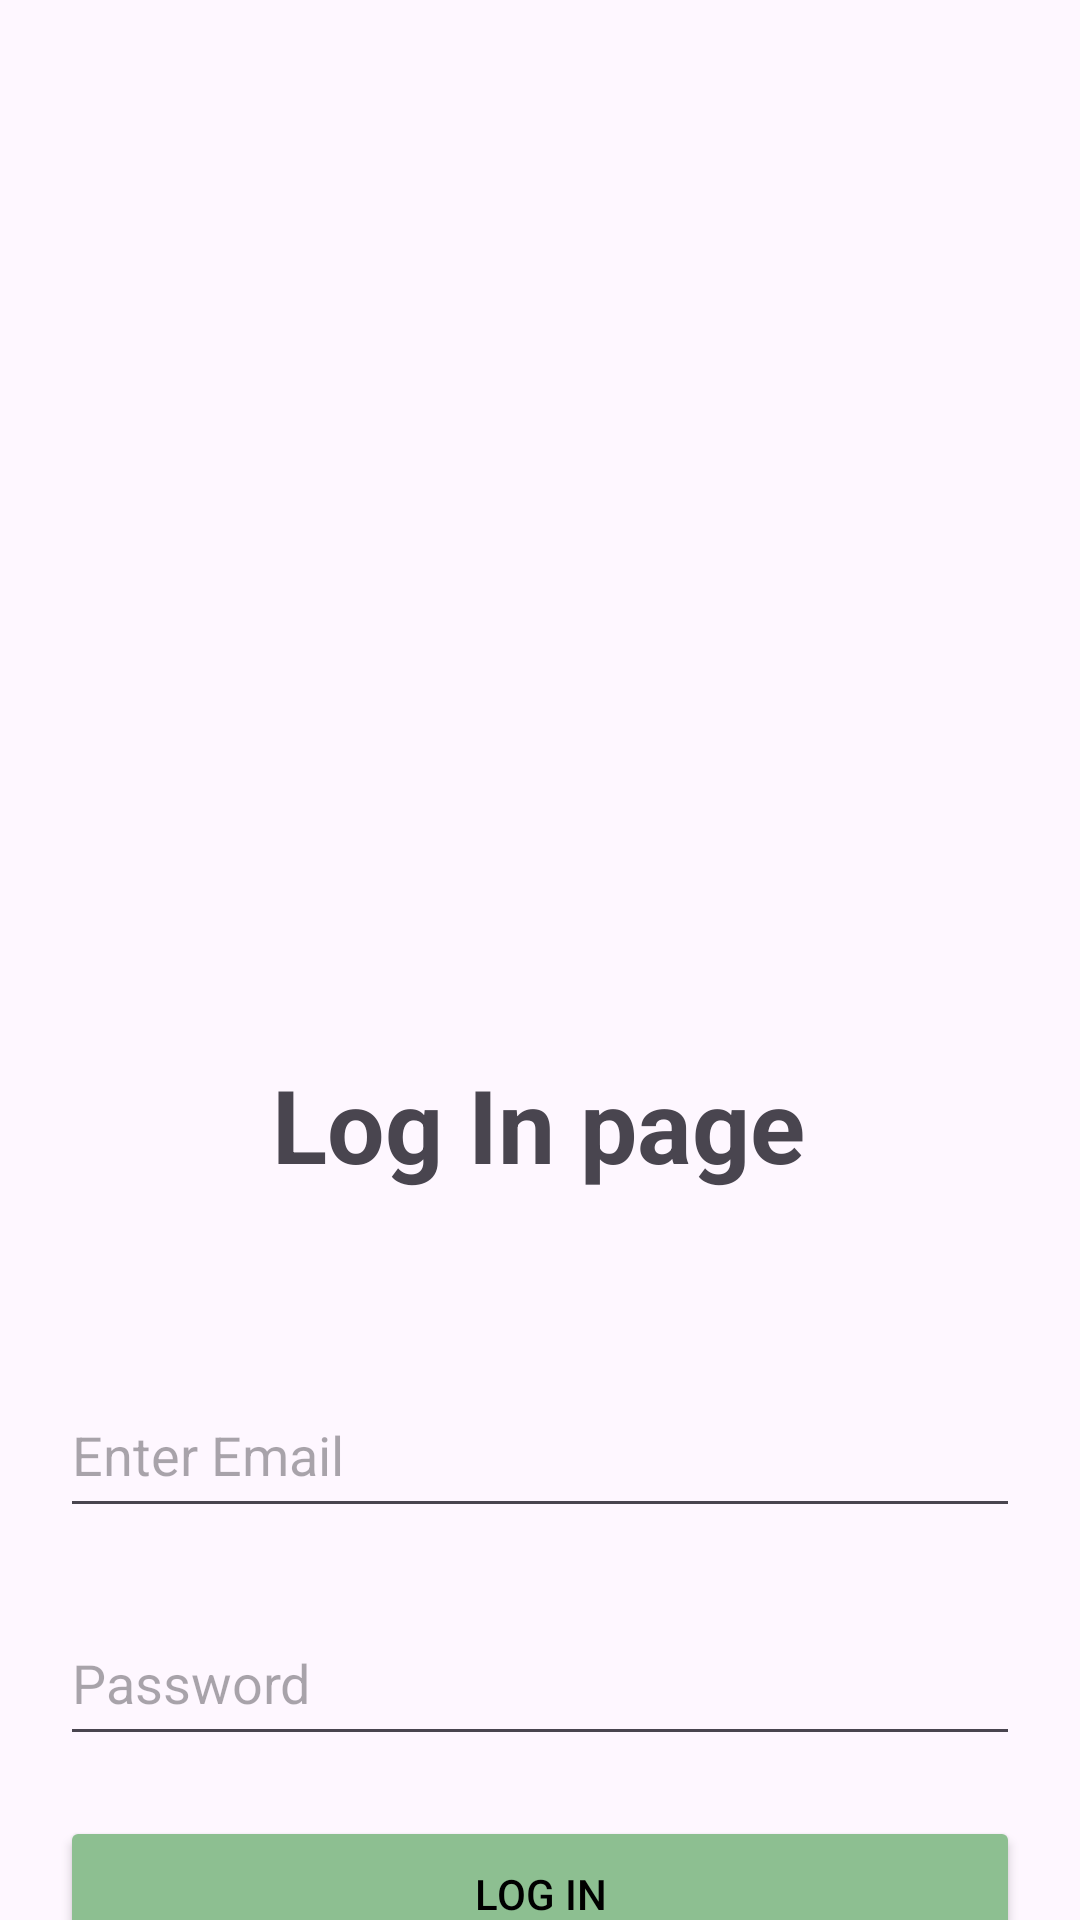

This screen was rendered from an Android layout file. Write that file and the resources it references.
<!-- AndroidManifest.xml: application theme Theme.CC17_projik -->
<!-- res/layout/activity_main.xml -->
<?xml version="1.0" encoding="utf-8"?>
<androidx.constraintlayout.widget.ConstraintLayout
    xmlns:android="http://schemas.android.com/apk/res/android"
    xmlns:tools="http://schemas.android.com/tools"
    xmlns:app="http://schemas.android.com/apk/res-auto"
    android:id="@+id/main"
    android:layout_width="match_parent"
    android:layout_height="match_parent"
    tools:context=".MainActivity">
    <TextView
        android:id="@+id/textView"
        android:layout_width="wrap_content"
        android:layout_height="wrap_content"
        android:layout_marginTop="352dp"
        android:lineSpacingExtra="8sp"
        android:text="@string/ui_log_in_page"
        android:textSize="34sp"
        android:textStyle="bold"
        android:typeface="normal"
        app:layout_constraintEnd_toEndOf="parent"
        app:layout_constraintHorizontal_bias="0.497"
        app:layout_constraintStart_toStartOf="parent"
        app:layout_constraintTop_toTopOf="parent" />
    <EditText
        android:id="@+id/editTextTextEmailAddress"
        android:layout_width="320dp"
        android:layout_height="52dp"
        android:layout_marginTop="60dp"
        android:ems="10"
        android:hint="@string/ui_enter_email"
        android:inputType="textEmailAddress"
        app:layout_constraintEnd_toEndOf="parent"
        app:layout_constraintStart_toStartOf="parent"
        app:layout_constraintTop_toBottomOf="@id/textView"
        android:autofillHints="emailAddress"
        tools:targetApi="o" />
    <EditText
        android:id="@+id/editTextTextPassword"
        android:layout_width="320dp"
        android:layout_height="52dp"
        android:layout_marginTop="24dp"
        android:ems="10"
        android:hint="@string/ui_password"
        android:inputType="textPassword"
        app:layout_constraintEnd_toEndOf="parent"
        app:layout_constraintStart_toStartOf="parent"
        app:layout_constraintTop_toBottomOf="@+id/editTextTextEmailAddress"
        android:autofillHints="password"
        tools:targetApi="o" />
    <Button
        android:id="@+id/button2"
        android:layout_width="320dp"
        android:layout_height="52dp"
        android:layout_marginTop="20dp"
        android:backgroundTint="#8DBF91"
        android:text="@string/ui_log_in"
        android:textColor="#000000"
        app:layout_constraintEnd_toEndOf="parent"
        app:layout_constraintStart_toStartOf="parent"
        app:layout_constraintTop_toBottomOf="@+id/editTextTextPassword" />
    <ImageView
        android:id="@+id/imageView3"
        android:layout_width="411dp"
        android:layout_height="286dp"
        android:adjustViewBounds="true"
        android:cropToPadding="true"
        android:padding="0dp"
        android:scaleType="centerCrop"
        app:layout_constraintBottom_toBottomOf="@+id/textView"
        app:layout_constraintEnd_toEndOf="parent"
        app:layout_constraintHorizontal_bias="0.0"
        app:layout_constraintStart_toStartOf="parent"
        app:layout_constraintTop_toTopOf="parent"
        app:layout_constraintVertical_bias="0.594"
        app:srcCompat="@drawable/wholelogo"
        android:contentDescription="@string/brand_logo" />
    <TextView
        android:layout_width="0dp"
        android:layout_height="wrap_content"
        android:layout_marginHorizontal="32dp"
        android:layout_marginTop="12dp"
        android:text="@string/local_login_notice"
        android:textSize="12sp"
        app:layout_constraintStart_toStartOf="parent"
        app:layout_constraintEnd_toEndOf="parent"
        app:layout_constraintTop_toBottomOf="@id/button2" />
</androidx.constraintlayout.widget.ConstraintLayout>
<!-- resources referenced by this layout -->
<resources>
  <string name="brand_logo">GadgetLoop logo</string>
  <string name="local_login_notice">Prototype only. Use an email to identify a local profile; no online account is created or authenticated. Listings and trades stay on this device.</string>
  <string name="ui_enter_email">Enter Email</string>
  <string name="ui_log_in">Log In</string>
  <string name="ui_log_in_page">Log In page</string>
  <string name="ui_password">Password</string>
  <style name="Theme.CC17_projik" parent="Base.Theme.CC17_projik" />
  <style name="Base.Theme.CC17_projik" parent="Theme.Material3.DayNight.NoActionBar">
          
          
          <item name="colorSecondaryContainer">@color/white</item>
      </style>
  <color name="white">#FFFFFFFF</color>
</resources>
